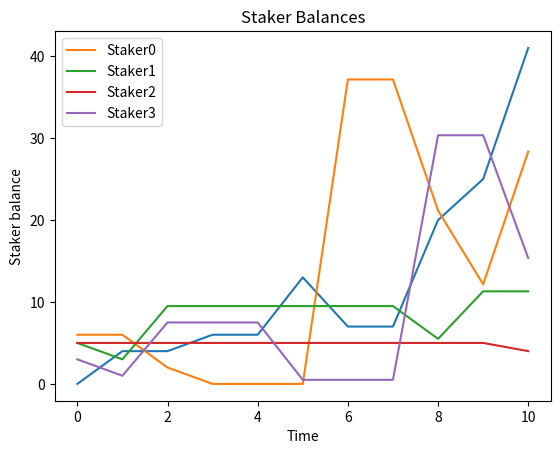

Write the Python code that produced this figure.
'''
excercises (try them in any order you like, some are easier than others):
#1 change the number of stakers (easy)
#2 increase number of timesteps (easy)
#3 introduce a second token type to incentivise users to stay in the vault longer (tough)
#4 add more than one vault (tough)
#5 introduce a randomized yield instead of constant
#6 more sophisticated staking behavior than "random degen"
#7 update the mathematical specification based on your updates to the python model
'''

# import a couple of libraries to sample random numbers
from random import random
from random import randint
from collections import defaultdict
import numpy as np
import matplotlib.pyplot as plt

stakers = []
vaults = []

# global assumptions
numStakers = 4
numVaults = 1

# this is the number of time steps or epochs that we will run in the model
timesteps = 10


# the staker is an Agent - a participant in the simulated system
class Staker:
    def __init__(self, name, initBalance, expectedReward):
        self.name = name
        self.balance = initBalance
        self.expectedReward = expectedReward
        self.history = np.array([initBalance])

    def act(self):
        print("Staker " + self.name + " is doing stuff.")
        print(f"Stacker balance: {self.balance}")

        # start with very simple "degen" behavior
        if self.balance >= 1 and random() < 0.5:  # random() < 0.5 is a 50:50 fair coin flip
            # if the coin flip is favorable then stake some tokens
            amount = randint(1, int(self.balance))
            # for now let's assume there's only going to be one vault EXERCISE: choose a vault intellgently
            vaults[0].deposit(self.name, amount)
            self.balance = self.balance - amount

            print(f"{self.name} put {amount} tokens in the vault: {vaults[0].name}")
        elif (vaults[0].rewardShare(self.name) < self.expectedReward) and vaults[0].deposits[self.name] > 0:
            # user not getting enough rewards (based on expectedRewards) - so withdraw from the vault
            if vaults[0].rewards[self.name] > 0:
                self.balance = self.balance + vaults[0].claim(self.name)
            self.balance = self.balance + vaults[0].withdraw(self.name)

            print(f"{self.name} claims his rewards and withdraw his money from {vaults[0].name}.")
            print(f"{self.name}'s new balance is {self.balance}")
        elif (random() < 0.5 and vaults[0].rewards[self.name] > 0 and self.expectedReward < vaults[0].rewards[
            self.name]):
            # user can claim rewards if it's more than the amount they "care about" - expectedReward
            self.balance = self.balance + vaults[0].claim(self.name)

            print(f"{self.name} claims his rewards from {vaults[0].name}.")
            print(f"{self.name}'s new balance is {self.balance}")
        # else - do nothing

        self.history = np.concatenate([self.history, np.array([self.balance])])
        print("---------------")

    def claimRewards(self):
        rewards = vaults[0].claim(self.name)
        self.balance = self.balance + rewards


# the other modeled entity is the Vault
class Vault:
    def __init__(self, name, initRewards):
        self.name = name
        self.balance = 0  # assume that there's nothing staked at the beginning
        self.rewardRate = initRewards
        # remember how much each Staker has deposited
        self.deposits = defaultdict(lambda: 0)
        # remember how many rewards are accrued to each Staker
        self.rewards = defaultdict(lambda: 0)
        # keep a history for plotting
        self.history = np.array([self.balance])

    def act(self):
        print("Vault " + self.name + " current deposits: " + str(self.balance))
        self.history = np.concatenate([self.history, np.array([self.balance])])
        for depositor in self.deposits:
            # yield comes in and is allocated
            self.rewards[depositor] = self.rewards[depositor] + self.rewardShare(depositor)
        print('------------')

    def deposit(self, who, amount):
        self.balance = self.balance + amount
        self.deposits[who] = self.deposits[who] + amount
        print("Staker " + who + " deposited: " + str(amount) + " tokens.")

    def withdraw(self, who):
        amount = self.deposits[who]
        self.balance = self.balance - amount
        self.deposits[who] = 0
        print("Staker " + who + " withdrew: " + str(amount) + " tokens.")
        return amount

    def rewardShare(self, who):
        if self.balance == 0:
            return 0
        return self.rewardRate * self.deposits[who] / (1.0 * self.balance)

    def claim(self, who):
        amount = self.rewards[who]
        self.rewards[who] = 0
        print("Staker " + who + " claimed:" + str(amount) + " tokens.")

        return amount


def initStakers():
    print("Initializing stakers...")
    for i in range(0, numStakers):
        name = "Staker" + str(i)
        balance = randint(1, 10)  # choose a random number between 1 and 10
        expectedReward = randint(1, 10)
        staker = Staker(name, balance, expectedReward)
        stakers.append(staker)


def initVaults():
    print("Initializing vaults...")
    for i in range(0, numVaults):
        name = "Vault" + str(i)
        rewards = randint(3, 9)  # choose a random number.. play with this range
        vault = Vault(name, rewards)
        vaults.append(vault)


def simulateStakers():
    print("Simulating stakers...")
    # every time step make each staker act
    for staker in stakers:
        staker.act()


def simulateVaults():
    print("Simulating vaults...")
    # every time step make each vault act
    for vault in vaults:
        vault.act()


# here will be our main simulation loop
def main():
    print("Simulation Starting...")
    # initialize the entities in the model
    initStakers()
    initVaults()
    # simulation loop that iterates through all Actors in the system (e.g. Stakes and Vaults)
    for step in range(0, timesteps):
        print("Simulating time step # " + str(step))
        # every time step simulate the actions of each actor
        simulateStakers()
        simulateVaults()

    print("Simulation Ending...")
    print("------------")
    print("Claim and withdraw for everyone to see the final balance.")

    for staker in stakers:
        for vault in vaults:
            staker.balance = staker.balance + vault.claim(staker.name)
            staker.balance = staker.balance + vault.withdraw(staker.name)

        print(f"==> {staker.name} began with a balance of {staker.history[0]} tokens.")
        print(f"==> {staker.name} has a final balance of {staker.balance} tokens.")
    print("------------")

    print("Generating plots...")
    # plot vault
    plt.title("Vault Balance")
    plt.xlabel("Time")
    plt.ylabel("Vault balance")
    x_vals = np.linspace(0, timesteps, timesteps + 1)
    plt.plot(x_vals, vaults[0].history)
    plt.show()

    # plot stakers
    plt.title("Staker Balances")
    plt.xlabel("Time")
    plt.ylabel("Staker balance")
    for i in range(0, numStakers):
        plt.plot(x_vals, stakers[i].history, label=stakers[i].name)
    plt.legend()
    plt.show()
    print("Done.")


# python cruft - this will run the main function!
if __name__ == "__main__":
    main()
